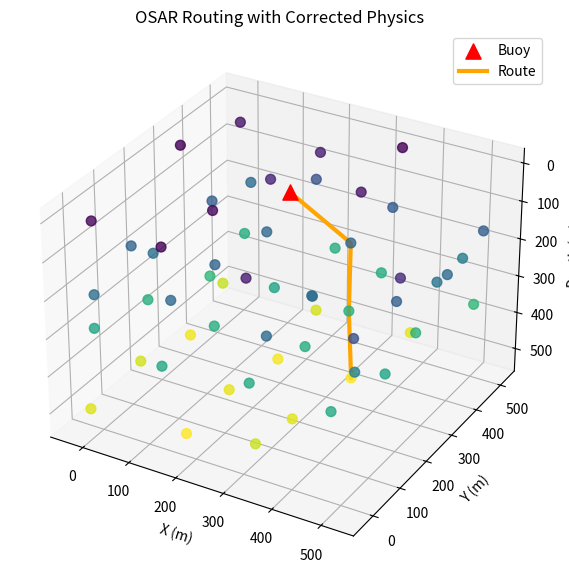

Write the Python code that produced this figure.
# osar_simulation.py
# Self-contained simulation with corrected physics formulas.

import numpy as np
import random
import time
import matplotlib.pyplot as plt

# ---------- Global Parameters ----------
LP = 512                # bits per packet
CH_BANDWIDTH = 6e3      # Hz per channel (Δf)

# ## CORRECTED PT ##
# Realistic transmit power (Source Level of 175 dB re 1 μPa @ 1m)
PT = 10**(175.0 / 10.0)

AREA = 500.0              # cubic region (m)
TX_RANGE = 250.0          # m
P_BUSY = 1.0          # probability a PU/busy subcarrier (for EB)
M = 128                   # number of subcarriers (used for PU channel_state shape)
TEMP = 10                 # degC (for sound speed calc)
SALINITY = 35             # ppt
K_SPREAD = 1.5            # path-loss exponent (spreading factor)
EPS = 1e-12

# ---------- Acoustic helpers (paper-style, modified for meters) ----------
def thorp_absorption_db_per_m(f_khz: float) -> float:
    """
    Thorp absorption (approx) in dB/m for f in kHz.
    Original formula is in dB/km, so we divide by 1000.
    """
    f2 = f_khz**2
    db_per_km = 0.11 * f2 / (1 + f2) + 44 * f2 / (4100 + f2) + 2.75e-4 * f2 + 0.00303
    return db_per_km / 1000.0

def path_loss_linear(d_m: float, f_khz: float, k: float = K_SPREAD) -> float:
    """
    Paper A(d,f) linear: A(d,f) = d^k * a(f)^d where a(f) is linear per-meter absorption.
    """
    if d_m <= 0:
        d_m = EPS
    alpha_db_per_m = thorp_absorption_db_per_m(f_khz)
    a_linear_per_m = 10 ** (alpha_db_per_m / 10.0)
    return (d_m ** k) * (a_linear_per_m ** d_m)

def noise_psd_linear(f_khz: float, shipping: float = 0.5, wind: float = 0.0) -> float:
    """
    ## CORRECTED NOISE ##
    Convert the noise empirical formula (dB) to linear PSD (power per Hz).
    Noise sources are added in linear space, not dB space.
    """
    # 1. Calculate each noise component in dB
    Nt_db = 17 - 30 * np.log10(f_khz + EPS)
    Ns_db = 40 + 20 * (shipping - 0.5) + 26 * np.log10(f_khz + EPS) - 60 * np.log10(f_khz + 0.03)
    Nw_db = 50 + 7.5 * wind + 20 * np.log10(f_khz + EPS) - 40 * np.log10(f_khz + 0.4)
    Nth_db = -15 + 20 * np.log10(f_khz + EPS)

    # 2. Convert each component from dB to its linear power value
    Nt_linear = 10 ** (Nt_db / 10.0)
    Ns_linear = 10 ** (Ns_db / 10.0)
    Nw_linear = 10 ** (Nw_db / 10.0)
    Nth_linear = 10 ** (Nth_db / 10.0)

    # 3. Sum the linear powers to get the correct total noise power
    return Nt_linear + Ns_linear + Nw_linear + Nth_linear

def sound_speed(z_m: float, s_ppt: float = SALINITY, T_c: float = TEMP) -> float:
    """
    Equation (4) from paper (z in meters, T in Celsius). Returns m/s.
    """
    z_km = z_m / 1000.0  # Convert meters to km for the formula
    T = T_c / 10.0
    return (1449.05 + 45.7 * T - 5.21 * (T**2) + 0.23 * (T**3) +
            (1.333 - 0.126 * T + 0.009 * (T**2)) * (s_ppt - 35) +
            16.3 * z_km + 0.18 * (z_km**2))

# ---------- Utility ----------
def distance(a, b):
    return np.linalg.norm(a - b)

def place_nodes_uniform(N, area=AREA):
    # 3D roughly uniform distribution
    side = int(np.ceil(N ** (1/3)))
    coords = np.linspace(0, area, side)
    grid = np.array(np.meshgrid(coords, coords, coords)).T.reshape(-1, 3)
    rng = np.random.default_rng()
    jitter = rng.uniform(-area / (4 * side), area / (4 * side), grid.shape)
    grid = grid + jitter
    return grid[:N]

# ---------- Node ----------
class Node:
    def __init__(self, node_id, pos, channel_state, temp=TEMP, salinity=SALINITY):
        self.node_id = node_id
        self.pos = np.array(pos)
        self.depth = pos[2]
        self.channel_state = channel_state
        self.sound_speed = sound_speed(self.depth, salinity, temp)
        self.neighbors = {}

# ---------- EB ----------
def broadcast_all_EBs(nodes, tx_range):
    """Populate each node.neighbors with neighbor info (within tx_range)."""
    for node in nodes:
        node.neighbors.clear()
    for src in nodes:
        for nbr in nodes:
            if nbr.node_id == src.node_id:
                continue
            dist = distance(src.pos, nbr.pos)
            if dist <= tx_range:
                nbr.neighbors[src.node_id] = {
                    "depth": src.depth,
                    "pos": src.pos,
                    "sound_speed": src.sound_speed,
                    "distance": dist,
                    "busy_channels": np.where(src.channel_state == True)[0].tolist()
                }

# ---------- Transmission Delay (paper-correct) ----------
def compute_transmission_delay_paper(src: Node,
                                     dest: Node,
                                     dest_pos: np.ndarray,
                                     channel_center_khz: float,
                                     LP_bits: int = LP,
                                     ch_bandwidth_hz: float = CH_BANDWIDTH,
                                     Pt: float = PT,
                                     verbose: bool = False):
    """
    Compute TD_ij^ch as defined in the paper.
    """
    # 1) Distances and geometry
    vec_id = dest_pos - src.pos
    vec_ij = dest.pos - src.pos
    DiD = np.linalg.norm(vec_id) + EPS
    proj_len = np.dot(vec_ij, vec_id) / (DiD + EPS)
    if proj_len <= 0:
        proj_len = EPS

    # estimated number of hops
    N_hop = max(DiD / proj_len, 1.0)

    # 2) Propagation delay uses depth difference (vertical advance)
    depth_diff = max(src.depth - dest.depth, 0.0)
    mid_depth_m = max((src.depth + dest.depth) / 2.0, 0.0)
    c = sound_speed(mid_depth_m)
    PD_ij = depth_diff / (c + EPS)

    # 3) Path loss and noise at the mid-frequency
    dist_m = np.linalg.norm(dest.pos - src.pos)
    dist_m = max(dist_m, EPS)

    A_df = path_loss_linear(dist_m, channel_center_khz, k=K_SPREAD)
    Nf = noise_psd_linear(channel_center_khz)
    noise_total = Nf * ch_bandwidth_hz

    # 4) SNR (linear) per paper
    snr_linear = Pt / (A_df * noise_total + EPS)

    # 5) Rate approximation across channel (bits/sec)
    r_ij_ch = ch_bandwidth_hz * np.log2(1.0 + snr_linear + EPS)

    if r_ij_ch <= 1e-12 or not np.isfinite(r_ij_ch):
        return float('inf'), 0.0, snr_linear

    # 6) final TD
    TD = ((LP_bits / r_ij_ch) + PD_ij) * N_hop

    if verbose:
        print(f"[TD] src={src.node_id} -> dest={dest.node_id} dist_m={dist_m:.1f} "
              f"proj_len={proj_len:.2f} N_hop={N_hop:.2f} PD={PD_ij:.6f}s "
              f"SNR_lin={snr_linear:.3e} rate={r_ij_ch:.1f} TD={TD:.6f}s")
    return TD, r_ij_ch, snr_linear

# ---------- Best Hop ----------
def select_best_next_hop(src: Node, nodes, dest_pos, tx_range, channels_center_khz, verbose=False):
    candidates = []
    for nbr in nodes:
        if nbr.node_id == src.node_id:
            continue
        Dij = distance(src.pos, nbr.pos)
        if Dij > tx_range:
            continue
        if nbr.depth >= src.depth:
            continue
        if np.dot(dest_pos - src.pos, nbr.pos - src.pos) <= 0:
            continue
        common_idle_idxs = np.where((src.channel_state == False) & (nbr.channel_state == False))[0]
        if len(common_idle_idxs) == 0:
            continue
        best_td = float('inf')
        best_for_pair = None
        best_ch = None
        best_snr = None
        for idx in common_idle_idxs:
            ch_idx = idx % len(channels_center_khz)
            f_center_khz = channels_center_khz[ch_idx]
            TD, rate, snr_lin = compute_transmission_delay_paper(src, nbr, dest_pos, f_center_khz)
            if TD < best_td:
                best_td = TD
                best_for_pair = nbr
                best_ch = ch_idx
                best_snr = snr_lin
        if best_for_pair is not None:
            candidates.append((best_for_pair, best_td, best_ch, best_snr))
    if not candidates:
        return None, None, None, None
    best = min(candidates, key=lambda x: x[1])
    if verbose:
        print(f"[select] src={src.node_id} chosen next={best[0].node_id} TD={best[1]:.6f} Ch={best[2]} SNR={10*np.log10(best[3]+EPS):.2f}dB")
    return best

# ---------- Main Simulation ----------
def main():
    rng = np.random.default_rng(123)
    N = 60 # Increased node density for better connectivity
    positions = place_nodes_uniform(N)
    for i in range(N):
        if positions[i, 2] < 1.0:
            positions[i, 2] = rng.uniform(1.0, AREA/2)

    nodes = [Node(i, positions[i], rng.random(M) < P_BUSY) for i in range(N)]
    dest_pos = np.array([AREA/2, AREA/2, 0.0])
    broadcast_all_EBs(nodes, TX_RANGE)

    src = max(nodes, key=lambda n: n.depth)
    print(f"\nSource: Node {src.node_id}, Depth={src.depth:.1f} m")

    channels_center_khz = np.array([13, 19, 25, 31, 37])
    route = [src.node_id]
    current = src
    total_delay = 0.0
    visited_positions = [current.pos]
    attempt = 0

    while True:
        best_nbr, TD, ch, snr_lin = select_best_next_hop(current, nodes, dest_pos, TX_RANGE, channels_center_khz, verbose=False)

        # ## RE-IMPLEMENTED RETRY/FALLBACK LOGIC ##
        while best_nbr is None:
            attempt += 1
            print(f"🔄 Attempt {attempt}: Re-sensing channels & rebroadcasting EBs...")
            for n in nodes:
                n.channel_state = rng.random(M) < P_BUSY
            broadcast_all_EBs(nodes, TX_RANGE)
            best_nbr, TD, ch, snr_lin = select_best_next_hop(current, nodes, dest_pos, TX_RANGE, channels_center_khz, verbose=False)
            
            # Fallback logic after 100 failed attempts
            if attempt > 100:
                print(f"⚠️ Node {current.node_id} is stuck! Initiating fallback...")
                # Find any node within range, even if it doesn't meet ideal criteria (e.g., shallower)
                nearby = [n for n in nodes if distance(current.pos, n.pos) <= TX_RANGE and n.node_id != current.node_id]
                if not nearby:
                    print(f"   Node {current.node_id} is truly isolated! Forcing jump to shallowest node.")
                    # Exclude self from the list of potential targets
                    other_nodes = [n for n in nodes if n.node_id != current.node_id]
                    if not other_nodes:
                        print("   No other nodes to jump to. Aborting.")
                        return
                    best_nbr = min(other_nodes, key=lambda n: n.depth)
                else:
                    # Of the nearby nodes, pick the one closest to the final destination
                    print(f"   Found {len(nearby)} nearby nodes. Choosing closest to destination.")
                    best_nbr = min(nearby, key=lambda n: distance(n.pos, dest_pos))

                # Compute TD for this forced fallback hop on an arbitrary channel (e.g., channel 0)
                # Create a dummy buoy node for the calculation
                buoy_node = Node(node_id='Buoy', pos=dest_pos, channel_state=np.array([False]*M))
                TD, _, snr_lin = compute_transmission_delay_paper(current, best_nbr, dest_pos, channels_center_khz[0])
                ch = 0
                print(f"⚙️ Fallback: Forced hop to Node {best_nbr.node_id}")
                attempt = 0 # Reset attempt counter after a successful fallback
                break # Exit the inner while loop to proceed with the fallback hop

            time.sleep(0.01) # Small delay to prevent tight loop

        if TD == float('inf'):
            print(f"→ Best candidate yields infinite TD (unusable link). Re-sensing...")
            for n in nodes:
                n.channel_state = rng.random(M) < P_BUSY
            broadcast_all_EBs(nodes, TX_RANGE)
            continue

        total_delay += TD
        route.append(best_nbr.node_id)
        visited_positions.append(best_nbr.pos)
        print(f"→ Node {best_nbr.node_id} | Depth={best_nbr.depth:.1f} m | TD={TD:.4f} s | Ch={ch} | SNR={10*np.log10(snr_lin+EPS):.1f} dB")

        current = best_nbr
        for n in nodes:
            n.channel_state = rng.random(M) < P_BUSY
        broadcast_all_EBs(nodes, TX_RANGE)

        # Check if the current node can reach the buoy, then calculate the final hop.
        if distance(current.pos, dest_pos) < TX_RANGE or current.depth <= 5.0:
            buoy_node = Node(node_id='Buoy', pos=dest_pos, channel_state=np.array([False]*M))
            
            best_final_td = float('inf')
            best_final_ch = -1
            best_final_snr = 0
            idle_idxs = np.where(current.channel_state == False)[0]
            
            if len(idle_idxs) == 0:
                idle_idxs = [0] 
                print(f"⚠️ Node {current.node_id} has no idle channels for final hop, using channel 0 as fallback.")

            for idx in idle_idxs:
                ch_idx = idx % len(channels_center_khz)
                f_center_khz = channels_center_khz[ch_idx]
                
                final_td, _, final_snr = compute_transmission_delay_paper(current, buoy_node, dest_pos, f_center_khz)
                
                if final_td < best_final_td:
                    best_final_td = final_td
                    best_final_ch = ch_idx
                    best_final_snr = final_snr

            total_delay += best_final_td
            route.append("Buoy")
            visited_positions.append(dest_pos)
            print(f"→ Buoy (Surface) | Depth={dest_pos[2]:.1f} m | TD={best_final_td:.4f} s | Ch={best_final_ch} | SNR={10*np.log10(best_final_snr+EPS):.1f} dB")
            
            print("\n✅ Reached surface buoy!")
            break

        if len(route) > 200:
            print("⚠️ Route too long; aborting.")
            break

    print("\nFinal Route:", " → ".join(map(str, route)))
    print(f"Total Transmission Delay: {total_delay:.4f} s")

    # Visualization
    fig = plt.figure(figsize=(9, 7))
    ax = fig.add_subplot(111, projection="3d")
    positions_array = np.array([n.pos for n in nodes])
    depths = [n.depth for n in nodes]
    ax.scatter(positions_array[:, 0], positions_array[:, 1], positions_array[:, 2],
               c=depths, cmap="viridis", s=50, alpha=0.8)
    ax.scatter(dest_pos[0], dest_pos[1], dest_pos[2], c="red", s=120, marker="^", label="Buoy")
    route_pos = np.array(visited_positions)
    ax.plot(route_pos[:, 0], route_pos[:, 1], route_pos[:, 2],
            color="orange", linewidth=3, label="Route")
    ax.set_xlabel("X (m)"); ax.set_ylabel("Y (m)"); ax.set_zlabel("Depth (m)")
    ax.set_title("OSAR Routing with Corrected Physics")
    ax.invert_zaxis()
    ax.legend()
    plt.show()

if __name__ == "__main__":
    main()

